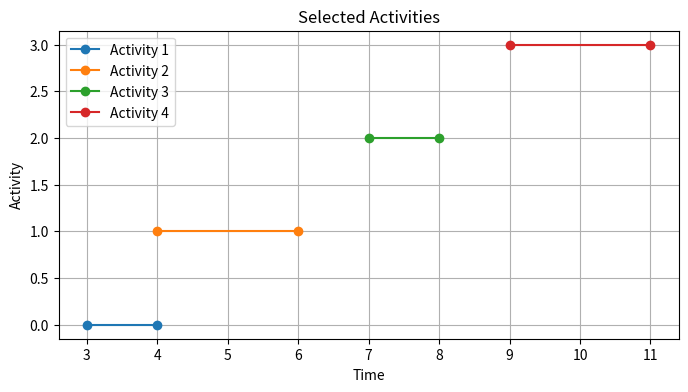

The script that saved this image:
def activity_selection(slst, flst):
    n = len(flst)
    ilst = list(range(n))
    ilst.sort(key=lambda i : flst[i])
    selected_activities = []
    latest = slst[0]
    for i in ilst:
        if slst[i] >= latest:
            # print("[",slst[i], flst[i],"]")
            selected_activities.append((slst[i], flst[i]))
            latest = flst[i]
    return selected_activities

start_times = [3,1,3,7,4,9]
finish_times = [4,6,5,8,6,11]   
selected = activity_selection(start_times, finish_times)
for activity in selected:
    print(activity)

import matplotlib.pyplot as plt

def plot_activities(selected_activities):
    plt.figure(figsize=(8, 4))
    for i, (start, finish) in enumerate(selected_activities):
        plt.plot([start, finish], [i, i], label=f"Activity {i+1}", marker='o')
    plt.xlabel("Time")
    plt.ylabel("Activity")
    plt.title("Selected Activities")
    plt.legend()
    plt.grid(True)
    plt.show()

# Plot the selected activities
plot_activities(selected)

lst = [(1,4),(2,3),(4,5),(8,9),(9,10)]


